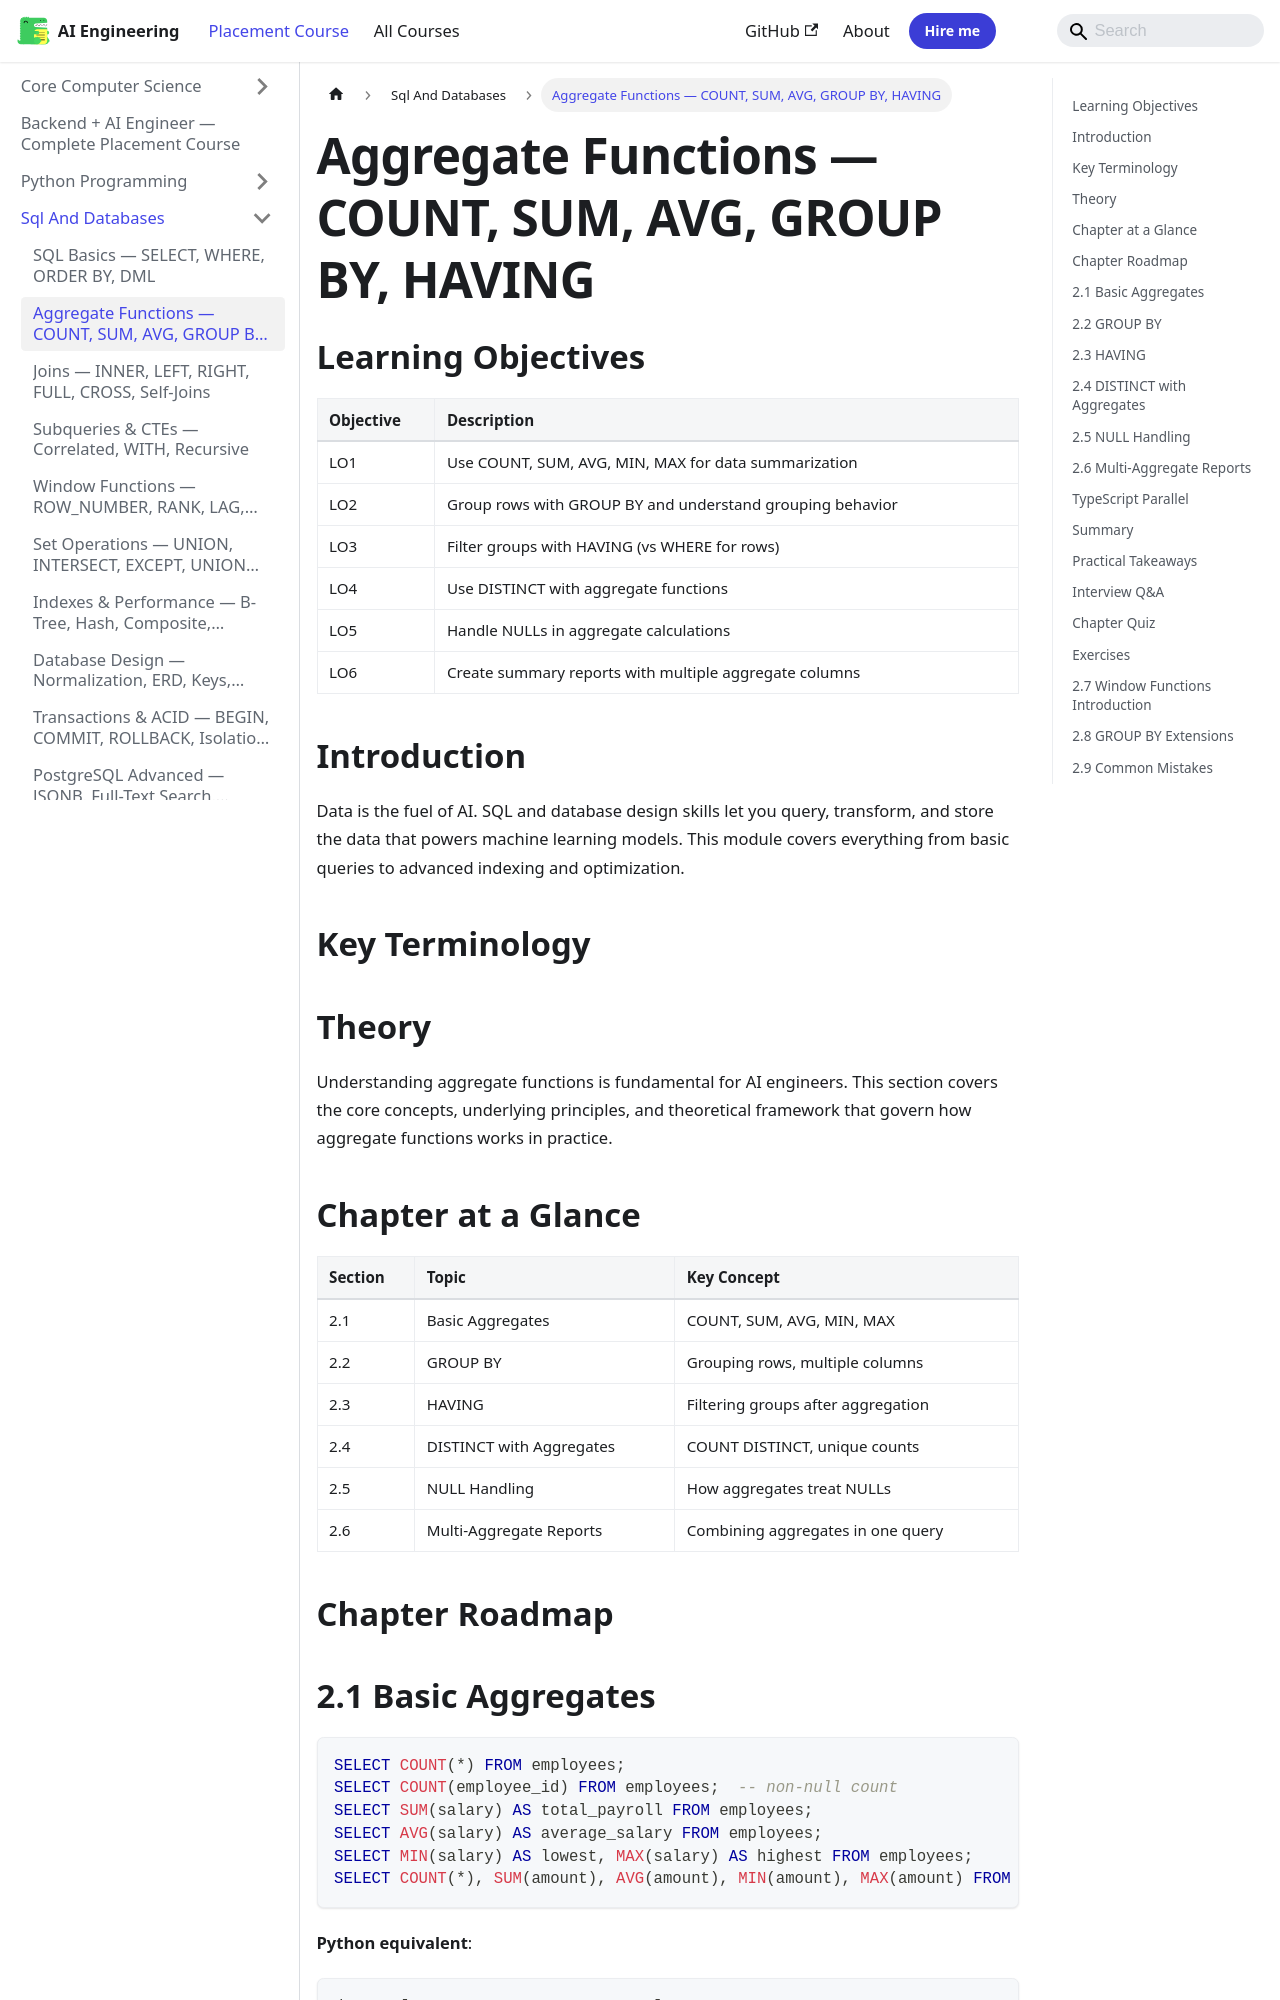

repository: Raushan666java/ai-engineering-journey · page: ai-engineering-placement/02-sql-and-databases/02-aggregate-functions/index.html · generator: mkdocs

---
description: "Aggregate Functions — COUNT, SUM, AVG, GROUP BY, HAVING: Data is the fuel of AI. SQL and database design skills let you query, transform, and store the"
---

<!-- improved -->
<!-- Clear Language: Keep sentences under 50 words -->
# Aggregate Functions — COUNT, SUM, AVG, GROUP BY, HAVING

## Learning Objectives

| Objective | Description |
|-----------|-------------|
| LO1 | Use COUNT, SUM, AVG, MIN, MAX for data summarization |
| LO2 | Group rows with GROUP BY and understand grouping behavior |
| LO3 | Filter groups with HAVING (vs WHERE for rows) |
| LO4 | Use DISTINCT with aggregate functions |
| LO5 | Handle NULLs in aggregate calculations |
| LO6 | Create summary reports with multiple aggregate columns |

## Introduction

Data is the fuel of AI. SQL and database design skills let you query, transform, and store the data that powers machine learning models. This module covers everything from basic queries to advanced indexing and optimization.

## Key Terminology


## Theory

Understanding aggregate functions is fundamental for AI engineers. This section covers the core concepts, underlying principles, and theoretical framework that govern how aggregate functions works in practice.

## Chapter at a Glance

| Section | Topic | Key Concept |
|---------|-------|-------------|
| 2.1 | Basic Aggregates | COUNT, SUM, AVG, MIN, MAX |
| 2.2 | GROUP BY | Grouping rows, multiple columns |
| 2.3 | HAVING | Filtering groups after aggregation |
| 2.4 | DISTINCT with Aggregates | COUNT DISTINCT, unique counts |
| 2.5 | NULL Handling | How aggregates treat NULLs |
| 2.6 | Multi-Aggregate Reports | Combining aggregates in one query |

## Chapter Roadmap

```mermaid
flowchart LR
    A[Aggregate Functions] --> B[COUNT/SUM/AVG]
    A --> C[MIN/MAX]
    A --> D[GROUP BY]
    D --> E[HAVING filter]
    F[DISTINCT] --> G[COUNT DISTINCT]
    H[NULL behavior] -.-> A
```

## 2.1 Basic Aggregates

```sql
SELECT COUNT(*) FROM employees;
SELECT COUNT(employee_id) FROM employees;  -- non-null count
SELECT SUM(salary) AS total_payroll FROM employees;
SELECT AVG(salary) AS average_salary FROM employees;
SELECT MIN(salary) AS lowest, MAX(salary) AS highest FROM employees;
SELECT COUNT(*), SUM(amount), AVG(amount), MIN(amount), MAX(amount) FROM orders;
```

**Python equivalent**:

```python
data = [75000, 68000, 82000, 72000]
print(f"Count: {len(data)}")
print(f"Sum: {sum(data)}")
print(f"Avg: {sum(data)/len(data):.0f}")
print(f"Min: {min(data)}, Max: {max(data)}")

## Count: 4, Sum: 297000, Avg: 74250, Min: 68000, Max: 82000

import sqlite3
conn = sqlite3.connect(":memory:")
cur = conn.cursor()
cur.execute("CREATE TABLE emp(id, name, salary, dept)")
cur.executemany("INSERT INTO emp VALUES (?,?,?,?)", [
    (1,"Alice",75000,"Eng"), (2,"Bob",68000,"Eng"),
    (3,"Charlie",82000,"Sales"), (4,"Diana",72000,"Sales"),
])
cur.execute("SELECT dept, AVG(salary), MAX(salary) FROM emp GROUP BY dept")
for row in cur.fetchall():
    print(f"{row[0]}: avg={row[1]:.0f}, max={row[2]}")

## Eng: avg=71500, max=75000

## Sales: avg=77000, max=82000
```
